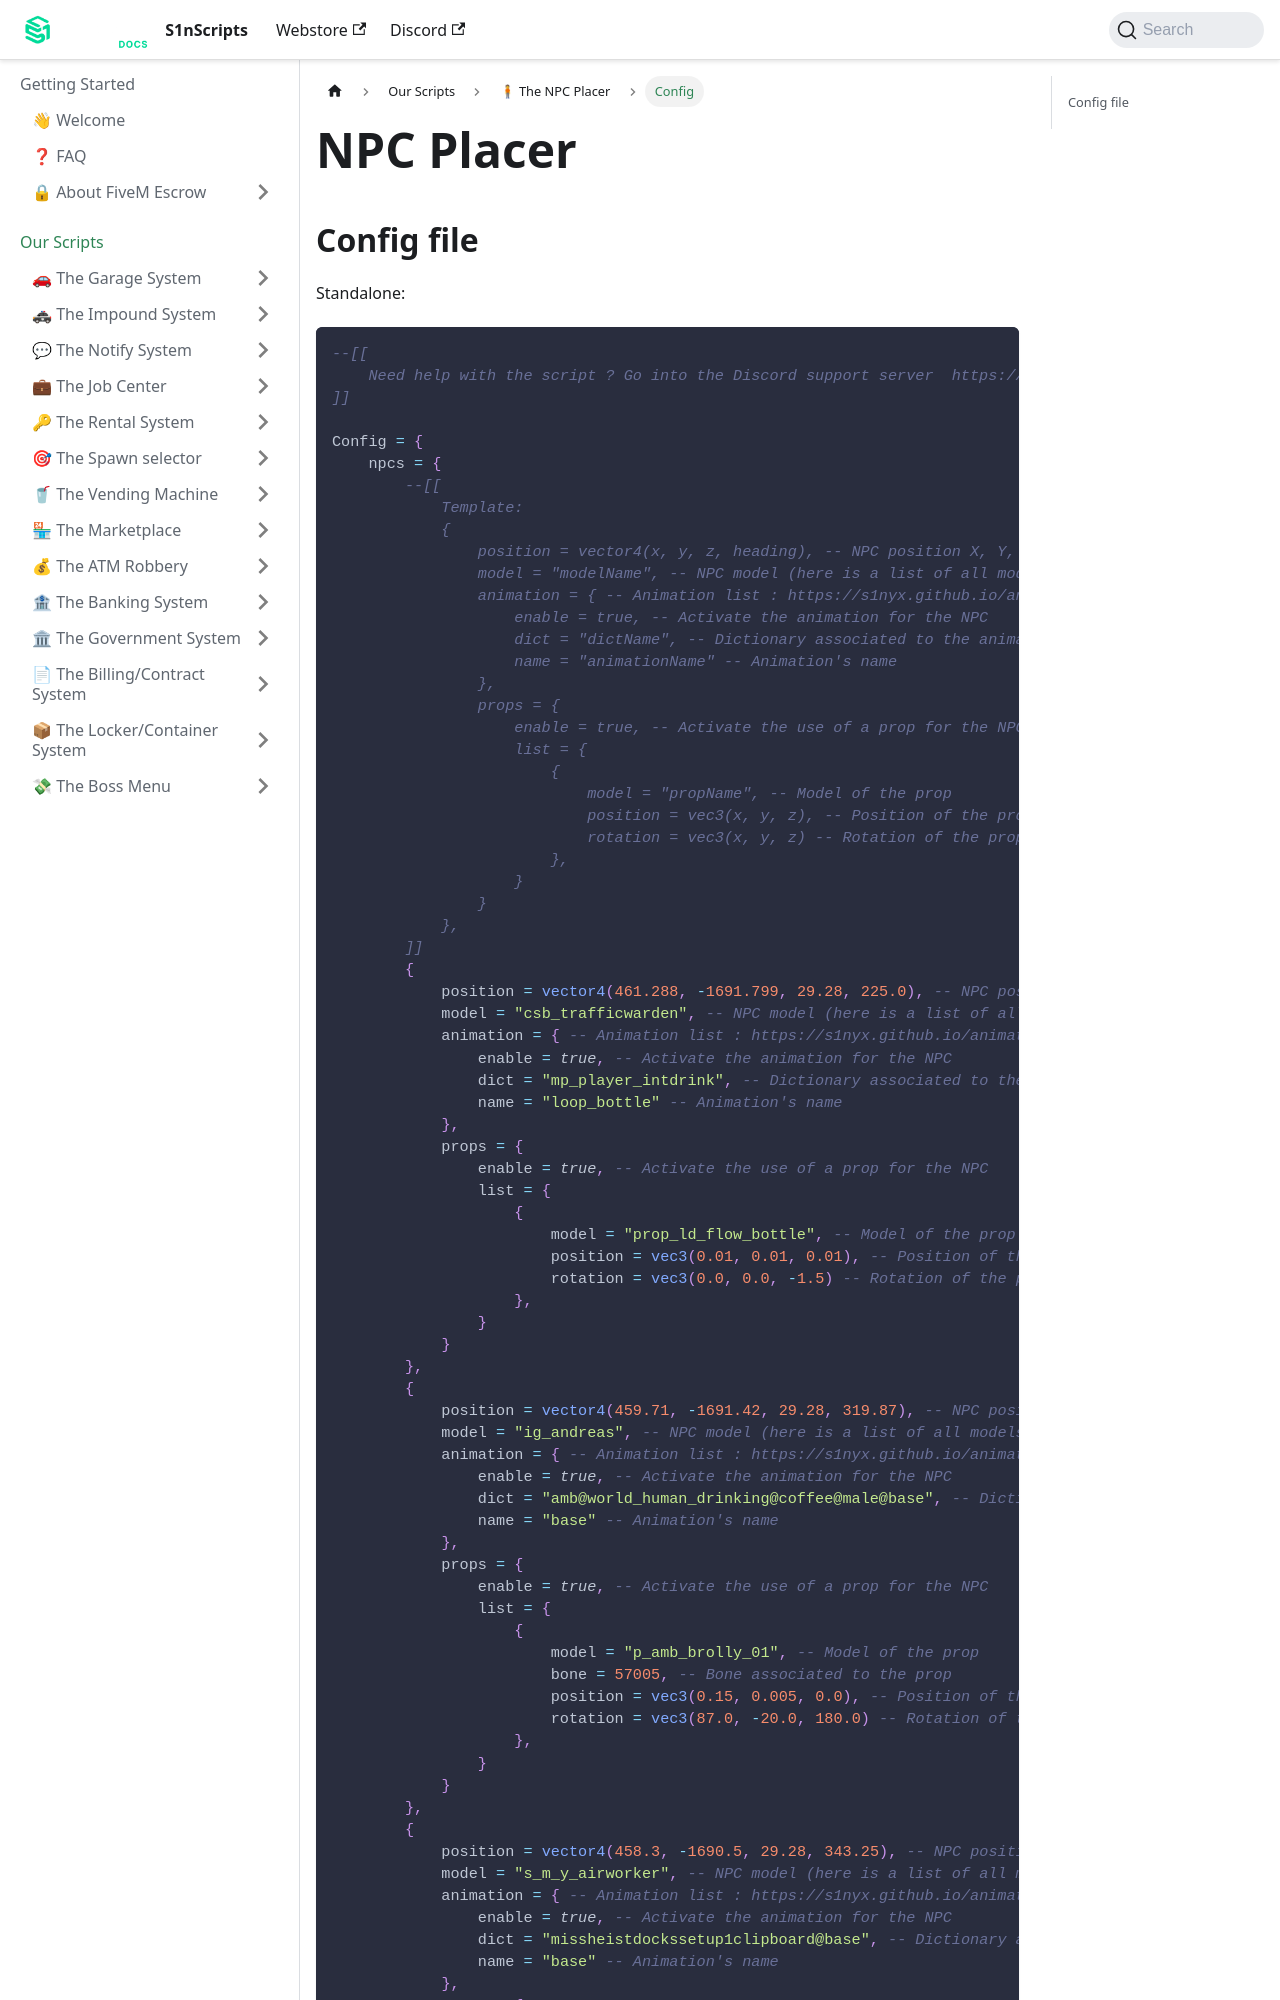

repository: S1nScripts/docs.s1nscripts.com · page: docs/npcplacer/config.html · generator: docusaurus

---
sidebar_position: 1
title: Config
sidebar_label: Config
---

# NPC Placer
## Config file

Standalone:
```lua
--[[
    Need help with the script ? Go into the Discord support server  https://discord.gg/aKF3DX8yPx
]]
